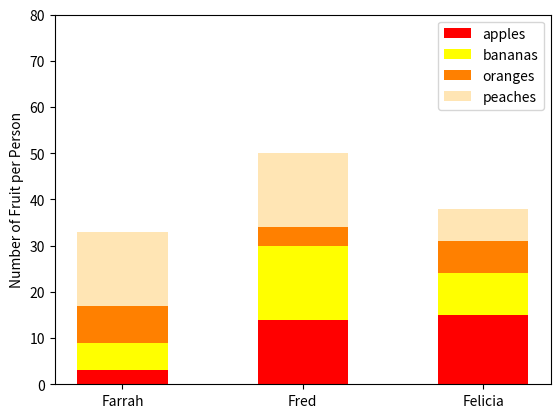

Here is the Python script that generated this plot:
#!/usr/bin/env python3
from matplotlib import colors
import numpy as np
import matplotlib.pyplot as plt

np.random.seed(5)
fruit = np.random.randint(0, 20, (4,3))

labels =['Farrah', 'Fred', 'Felicia']

# [[ 3 14 15]
#  [ 6 16  9]
#  [ 8  4  7]
#  [16 16  7]]
A = fruit[0]
B = fruit[1]
O = fruit[2]
P = fruit[3]
fig, ax = plt.subplots()

ax.bar(labels, A, label='apples', color='r', width=0.5)
ax.bar(labels, B, label='bananas', bottom=A, color='yellow', width=0.5)
ax.bar(labels, O, label='oranges', bottom=A+B, color='#ff8000', width=0.5)
ax.bar(labels, P, label='peaches', bottom=A+B+O, color='#ffe5b4', width=0.5)

ax.set_ylabel('Quantity of Fruit')
ax.set_ylim(0, 80)
ax.set_ylabel('Number of Fruit per Person')
ax.legend()
plt.show()
# your code here